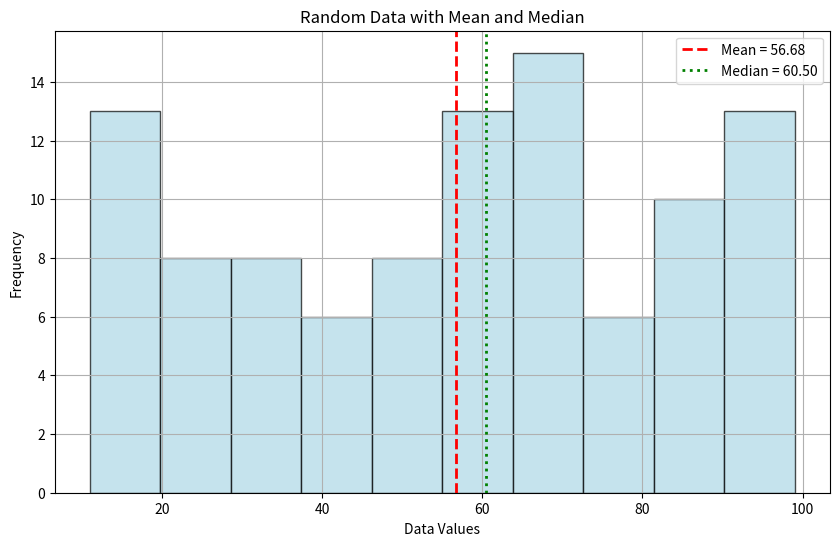

Reproduce this figure in Python.
import numpy as np
import matplotlib.pyplot as plt

# Step 1: Generate random values (e.g., 100 numbers between 10 and 100)
np.random.seed(42)  # For consistent results
data = np.random.randint(10, 100, size=100)

# Step 2: Calculate mean and median
mean_val = np.mean(data)
median_val = np.median(data)

# Step 3: Plot histogram
plt.figure(figsize=(10, 6))
plt.hist(data, bins=10, color='lightblue', edgecolor='black', alpha=0.7)

# Plot mean and median lines
plt.axvline(mean_val, color='red', linestyle='dashed', linewidth=2, label=f'Mean = {mean_val:.2f}')
plt.axvline(median_val, color='green', linestyle='dotted', linewidth=2, label=f'Median = {median_val:.2f}')

# Step 4: Add labels and title
plt.title("Random Data with Mean and Median")
plt.xlabel("Data Values")
plt.ylabel("Frequency")
plt.legend()
plt.grid(True)

# Step 5: Display the plot
plt.show()

# Step 6: Print values (optional)
print("Generated Data (first 20 values):", data[:20])
print(f"Mean: {mean_val:.2f}")
print(f"Median: {median_val:.2f}")
